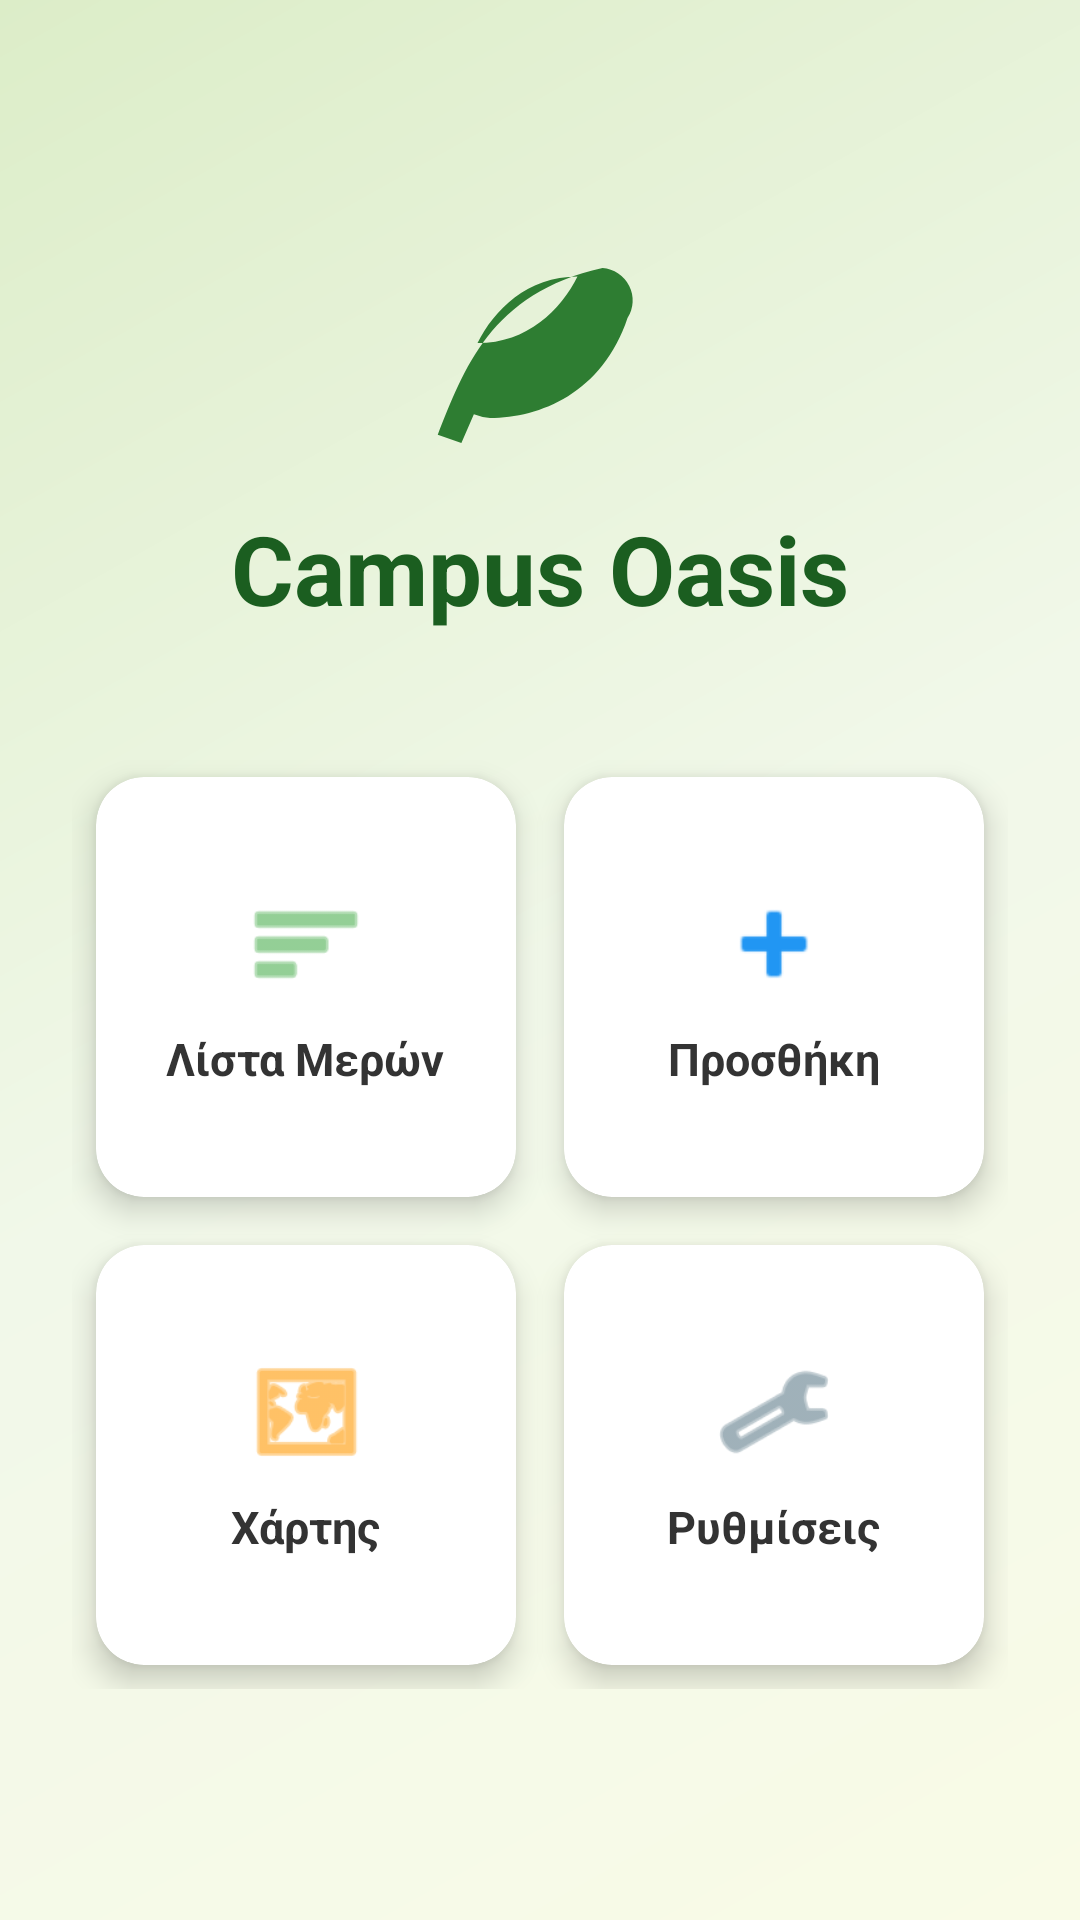

This screen was rendered from an Android layout file. Write that file and the resources it references.
<!-- AndroidManifest.xml: application theme Theme.MyApplication -->
<!-- res/layout/activity_main.xml -->
<?xml version="1.0" encoding="utf-8"?>
<LinearLayout xmlns:android="http://schemas.android.com/apk/res/android"
    xmlns:app="http://schemas.android.com/apk/res-auto"
    android:layout_width="match_parent"
    android:layout_height="match_parent"
    android:orientation="vertical"
    android:background="@drawable/bg_oasis"
    android:padding="24dp"
    android:gravity="center_horizontal">

    <ImageView
        android:id="@+id/imgLogo"
        android:layout_width="100dp"
        android:layout_height="100dp"
        android:src="@drawable/logo_oasis_vector"
        android:layout_marginTop="32dp"
        android:layout_marginBottom="12dp"/>

    <TextView
        android:layout_width="wrap_content"
        android:layout_height="wrap_content"
        android:text="Campus Oasis"
        android:textSize="32sp"
        android:textStyle="bold"
        android:textColor="#1B5E20"
        android:layout_marginBottom="40dp"/>

    <GridLayout
        android:layout_width="match_parent"
        android:layout_height="wrap_content"
        android:columnCount="2"
        android:rowCount="2"
        android:alignmentMode="alignBounds"
        android:useDefaultMargins="true">

        <com.google.android.material.card.MaterialCardView
            android:id="@+id/cardBrowse"
            android:layout_width="0dp"
            android:layout_height="140dp"
            android:layout_columnWeight="1"
            android:layout_margin="8dp"
            app:cardCornerRadius="16dp"
            app:cardElevation="6dp"
            android:clickable="true"
            android:focusable="true"
            android:backgroundTint="#FFFFFF">

            <LinearLayout
                android:layout_width="match_parent"
                android:layout_height="match_parent"
                android:orientation="vertical"
                android:gravity="center"
                android:padding="16dp">
                <ImageView
                    android:layout_width="40dp"
                    android:layout_height="40dp"
                    android:src="@android:drawable/ic_menu_sort_by_size"
                    app:tint="#4CAF50"/>
                <TextView
                    android:layout_width="wrap_content"
                    android:layout_height="wrap_content"
                    android:text="Λίστα Μερών"
                    android:textSize="15sp"
                    android:textStyle="bold"
                    android:textColor="#333333"
                    android:layout_marginTop="8dp"/>
            </LinearLayout>
        </com.google.android.material.card.MaterialCardView>

        <com.google.android.material.card.MaterialCardView
            android:id="@+id/cardAdd"
            android:layout_width="0dp"
            android:layout_height="140dp"
            android:layout_columnWeight="1"
            android:layout_margin="8dp"
            app:cardCornerRadius="16dp"
            app:cardElevation="6dp"
            android:clickable="true"
            android:focusable="true"
            android:backgroundTint="#FFFFFF">

            <LinearLayout
                android:layout_width="match_parent"
                android:layout_height="match_parent"
                android:orientation="vertical"
                android:gravity="center"
                android:padding="16dp">
                <ImageView
                    android:layout_width="40dp"
                    android:layout_height="40dp"
                    android:src="@android:drawable/ic_input_add"
                    app:tint="#2196F3"/>
                <TextView
                    android:layout_width="wrap_content"
                    android:layout_height="wrap_content"
                    android:text="Προσθήκη"
                    android:textSize="15sp"
                    android:textStyle="bold"
                    android:textColor="#333333"
                    android:layout_marginTop="8dp"/>
            </LinearLayout>
        </com.google.android.material.card.MaterialCardView>

        <com.google.android.material.card.MaterialCardView
            android:id="@+id/cardMap"
            android:layout_width="0dp"
            android:layout_height="140dp"
            android:layout_columnWeight="1"
            android:layout_margin="8dp"
            app:cardCornerRadius="16dp"
            app:cardElevation="6dp"
            android:clickable="true"
            android:focusable="true"
            android:backgroundTint="#FFFFFF">

            <LinearLayout
                android:layout_width="match_parent"
                android:layout_height="match_parent"
                android:orientation="vertical"
                android:gravity="center"
                android:padding="16dp">
                <ImageView
                    android:layout_width="40dp"
                    android:layout_height="40dp"
                    android:src="@android:drawable/ic_menu_mapmode"
                    app:tint="#FF9800"/>
                <TextView
                    android:layout_width="wrap_content"
                    android:layout_height="wrap_content"
                    android:text="Χάρτης"
                    android:textSize="15sp"
                    android:textStyle="bold"
                    android:textColor="#333333"
                    android:layout_marginTop="8dp"/>
            </LinearLayout>
        </com.google.android.material.card.MaterialCardView>

        <com.google.android.material.card.MaterialCardView
            android:id="@+id/cardSettings"
            android:layout_width="0dp"
            android:layout_height="140dp"
            android:layout_columnWeight="1"
            android:layout_margin="8dp"
            app:cardCornerRadius="16dp"
            app:cardElevation="6dp"
            android:clickable="true"
            android:focusable="true"
            android:backgroundTint="#FFFFFF">

            <LinearLayout
                android:layout_width="match_parent"
                android:layout_height="match_parent"
                android:orientation="vertical"
                android:gravity="center"
                android:padding="16dp">
                <ImageView
                    android:layout_width="40dp"
                    android:layout_height="40dp"
                    android:src="@android:drawable/ic_menu_manage"
                    app:tint="#607D8B"/>
                <TextView
                    android:layout_width="wrap_content"
                    android:layout_height="wrap_content"
                    android:text="Ρυθμίσεις"
                    android:textSize="15sp"
                    android:textStyle="bold"
                    android:textColor="#333333"
                    android:layout_marginTop="8dp"/>
            </LinearLayout>
        </com.google.android.material.card.MaterialCardView>

    </GridLayout>
</LinearLayout>
<!-- resources referenced by this layout -->
<resources>
  <!-- drawable bg_oasis (drawable) -->
  <?xml version="1.0" encoding="utf-8"?>
  <shape xmlns:android="http://schemas.android.com/apk/res/android">
      <gradient
          android:startColor="#F9FBE7"
          android:centerColor="#F1F8E9"
          android:endColor="#DCEDC8"
          android:angle="135"/>
  </shape>
  <!-- drawable logo_oasis_vector (drawable) -->
  <vector xmlns:android="http://schemas.android.com/apk/res/android"
      android:width="120dp"
      android:height="120dp"
      android:viewportWidth="24.0"
      android:viewportHeight="24.0">
      <path
          android:fillColor="#2E7D32"
          android:pathData="M17,8C8,10 5.9,16.17 3.82,21.34L5.71,22l1-2.3A4.49,4.49 0,0 0,8 20c4,0 9,-2 11,-8a2.6,2.6 0,0 0,-2 -4zM7,14c1.33,-2.67 4,-5.33 8,-5.33c-1.33,2.67 -4,5.33 -8,5.33z"/>
  </vector>
  <style name="Theme.MyApplication" parent="Theme.MaterialComponents.DayNight.NoActionBar">
  
          <item name="colorPrimary">@color/oasis_primary</item>
          <item name="colorPrimaryVariant">@color/oasis_primary_dark</item>
          <item name="colorOnPrimary">@color/white</item> <item name="colorSecondary">@color/oasis_accent</item>
          <item name="colorOnSecondary">@color/black</item>
  
          <item name="android:windowBackground">@color/oasis_background</item>
  
          <item name="android:textColor">@color/black</item>
      </style>
  <color name="oasis_primary">#2E7D32</color>
  <color name="oasis_primary_dark">#1B5E20</color>
  <color name="white">#FFFFFFFF</color>
  <color name="oasis_accent">#81C784</color>
  <color name="black">#FF000000</color>
  <color name="oasis_background">#F5F5F5</color>
</resources>
